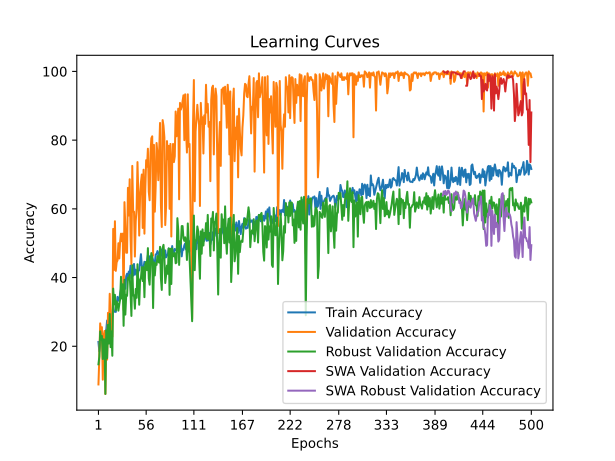

Values plotted in this chart, from the file beside it:
time; train_accuracy; train_loss; valid_accuracy; valid_loss; valid_accuracy_robust; valid_accuracy_swa; valid_accuracy_robust_swa
44,9521; 21,2500; 1,8073; 8,8889; 1,7945; 14,7510; 8,8889; 14,7510
67,9873; 18,5417; 1,8568; 16,6667; 1,8084; 16,9540; 16,6667; 16,9540
91,8835; 20,6944; 1,8460; 26,6667; 1,6961; 24,3295; 26,6667; 24,3295
113,9261; 21,5972; 1,8894; 23,8889; 2,6087; 21,9349; 23,8889; 21,9349
138,0047; 21,3889; 1,9558; 25,5556; 4,6092; 22,9885; 25,5556; 22,9885
159,4270; 21,7361; 1,9836; 10,2778; 3,1697; 16,2835; 10,2778; 16,2835
181,9326; 19,8611; 2,0496; 23,0556; 2,2390; 22,0307; 23,0556; 22,0307
203,2182; 22,4306; 1,8920; 24,4444; 1,8615; 21,9349; 24,4444; 21,9349
225,5394; 24,0278; 1,8192; 6,1111; 1,9414; 6,1303; 6,1111; 6,1303
247,6846; 24,7917; 1,8114; 23,6111; 2,5762; 24,6169; 23,6111; 24,6169
269,6555; 27,5000; 1,7903; 16,1111; 1,9166; 16,5709; 16,1111; 16,5709
292,8299; 22,9861; 1,9012; 29,7222; 1,6892; 26,2452; 29,7222; 26,2452
315,8635; 27,5000; 1,8239; 24,4444; 3,6878; 20,7854; 24,4444; 20,7854
339,5261; 25,5556; 1,9046; 35,2778; 1,7153; 29,4061; 35,2778; 29,4061
360,5174; 28,7500; 1,7892; 28,0556; 1,7950; 19,7318; 28,0556; 19,7318
382,5310; 29,3056; 1,7578; 26,3889; 112,6823; 24,3295; 26,3889; 24,3295
405,2929; 28,6111; 1,7811; 22,7778; 1,8738; 17,2414; 22,7778; 17,2414
429,6734; 31,5972; 1,7584; 54,1667; 1,2064; 36,7816; 54,1667; 36,7816
452,2129; 30,0694; 1,7259; 42,2222; 1,4691; 32,1839; 42,2222; 32,1839
473,3420; 30,0694; 1,7384; 56,3889; 1,1976; 34,9617; 56,3889; 34,9617
493,9925; 30,0000; 1,7181; 41,9444; 1,3709; 30,4598; 41,9444; 30,4598
517,5051; 32,1528; 1,7448; 44,4444; 1,4103; 33,0460; 44,4444; 33,0460
538,0739; 34,3750; 1,6890; 45,0000; 1,5590; 32,3755; 45,0000; 32,3755
557,7909; 33,2639; 1,6946; 50,0000; 1,3007; 30,3640; 50,0000; 30,3640
578,8610; 33,4028; 1,7011; 45,5556; 1,2758; 32,1839; 45,5556; 32,1839
598,4007; 35,4167; 1,6927; 50,5556; 1,2377; 33,6207; 50,5556; 33,6207
620,5589; 36,5972; 1,6764; 52,7778; 1,1794; 40,2299; 52,7778; 40,2299
644,6833; 35,9722; 1,6732; 50,5556; 1,1912; 33,9080; 50,5556; 33,9080
667,5023; 33,8194; 1,6801; 52,7778; 1,2115; 38,0268; 52,7778; 38,0268
691,4271; 38,1250; 1,6410; 30,5556; 37,0656; 25,9579; 30,5556; 25,9579
714,5494; 38,7500; 1,6494; 61,9444; 0,9499; 39,3678; 61,9444; 39,3678
735,4500; 36,7361; 1,6536; 54,7222; 1,5933; 29,2146; 54,7222; 29,2146
758,0753; 40,4167; 1,6270; 47,2222; 1,3532; 34,9617; 47,2222; 34,9617
780,8390; 41,1111; 1,6363; 47,2222; 80,0688; 34,6743; 47,2222; 34,6743
804,4217; 39,6528; 1,6309; 66,1111; 1,1625; 39,9425; 66,1111; 39,9425
828,6152; 41,7361; 1,5943; 58,0556; 1,0053; 39,4636; 58,0556; 39,4636
853,6787; 41,2500; 1,5984; 68,6111; 0,9342; 40,8046; 68,6111; 40,8046
878,4311; 43,4722; 1,5994; 51,9444; 1,4578; 35,5364; 51,9444; 35,5364
900,8207; 39,8611; 1,6360; 43,8889; 1,7226; 28,8314; 43,8889; 28,8314
922,3614; 40,6250; 1,6242; 72,5000; 0,7495; 43,5824; 72,5000; 43,5824
944,6832; 40,5556; 1,6058; 59,1667; 1,3961; 34,7701; 59,1667; 34,7701
968,9856; 43,9583; 1,5899; 59,1667; 1,4483; 34,8659; 59,1667; 34,8659
994,1573; 40,8333; 1,6176; 46,1111; 1,3358; 30,9387; 46,1111; 30,9387
1016,8632; 42,2917; 1,6000; 56,3889; 1,1170; 36,6858; 56,3889; 36,6858
1041,2039; 42,0139; 1,6103; 60,0000; 1,1125; 34,0996; 60,0000; 34,0996
1062,6542; 40,2083; 1,6260; 73,6111; 0,8080; 43,8697; 73,6111; 43,8697
1083,1054; 41,8750; 1,6156; 63,8889; 0,9149; 38,5057; 63,8889; 38,5057
1104,2668; 42,1528; 1,5910; 52,2222; 1,2118; 32,0881; 52,2222; 32,0881
1125,4860; 44,5833; 1,5997; 63,8889; 1,0065; 39,2720; 63,8889; 39,2720
1147,5224; 46,8056; 1,5562; 67,7778; 0,8237; 39,9425; 67,7778; 39,9425
1170,3955; 43,3333; 1,5877; 70,0000; 0,8638; 43,0077; 70,0000; 43,0077
1194,8493; 43,1250; 1,5919; 54,4444; 1,8406; 38,9847; 54,4444; 38,9847
1216,0893; 42,9167; 1,5763; 71,3889; 0,7295; 43,0077; 71,3889; 43,0077
1246,2072; 44,5833; 1,5665; 52,7778; 1,0560; 34,2912; 52,7778; 34,2912
1269,4776; 44,4444; 1,5952; 65,5556; 0,8478; 43,6782; 65,5556; 43,6782
1295,0311; 44,2361; 1,5697; 74,1667; 0,7467; 44,5402; 74,1667; 44,5402
1322,4588; 44,7917; 1,5625; 72,2222; 0,7686; 42,1456; 72,2222; 42,1456
1344,6668; 46,5278; 1,5461; 77,5000; 0,5949; 48,5632; 77,5000; 48,5632
1365,0106; 43,8889; 1,5638; 65,0000; 0,8906; 39,7510; 65,0000; 39,7510
1385,9234; 46,1806; 1,5808; 62,5000; 1,0810; 37,9310; 62,5000; 37,9310
... 440 more rows
